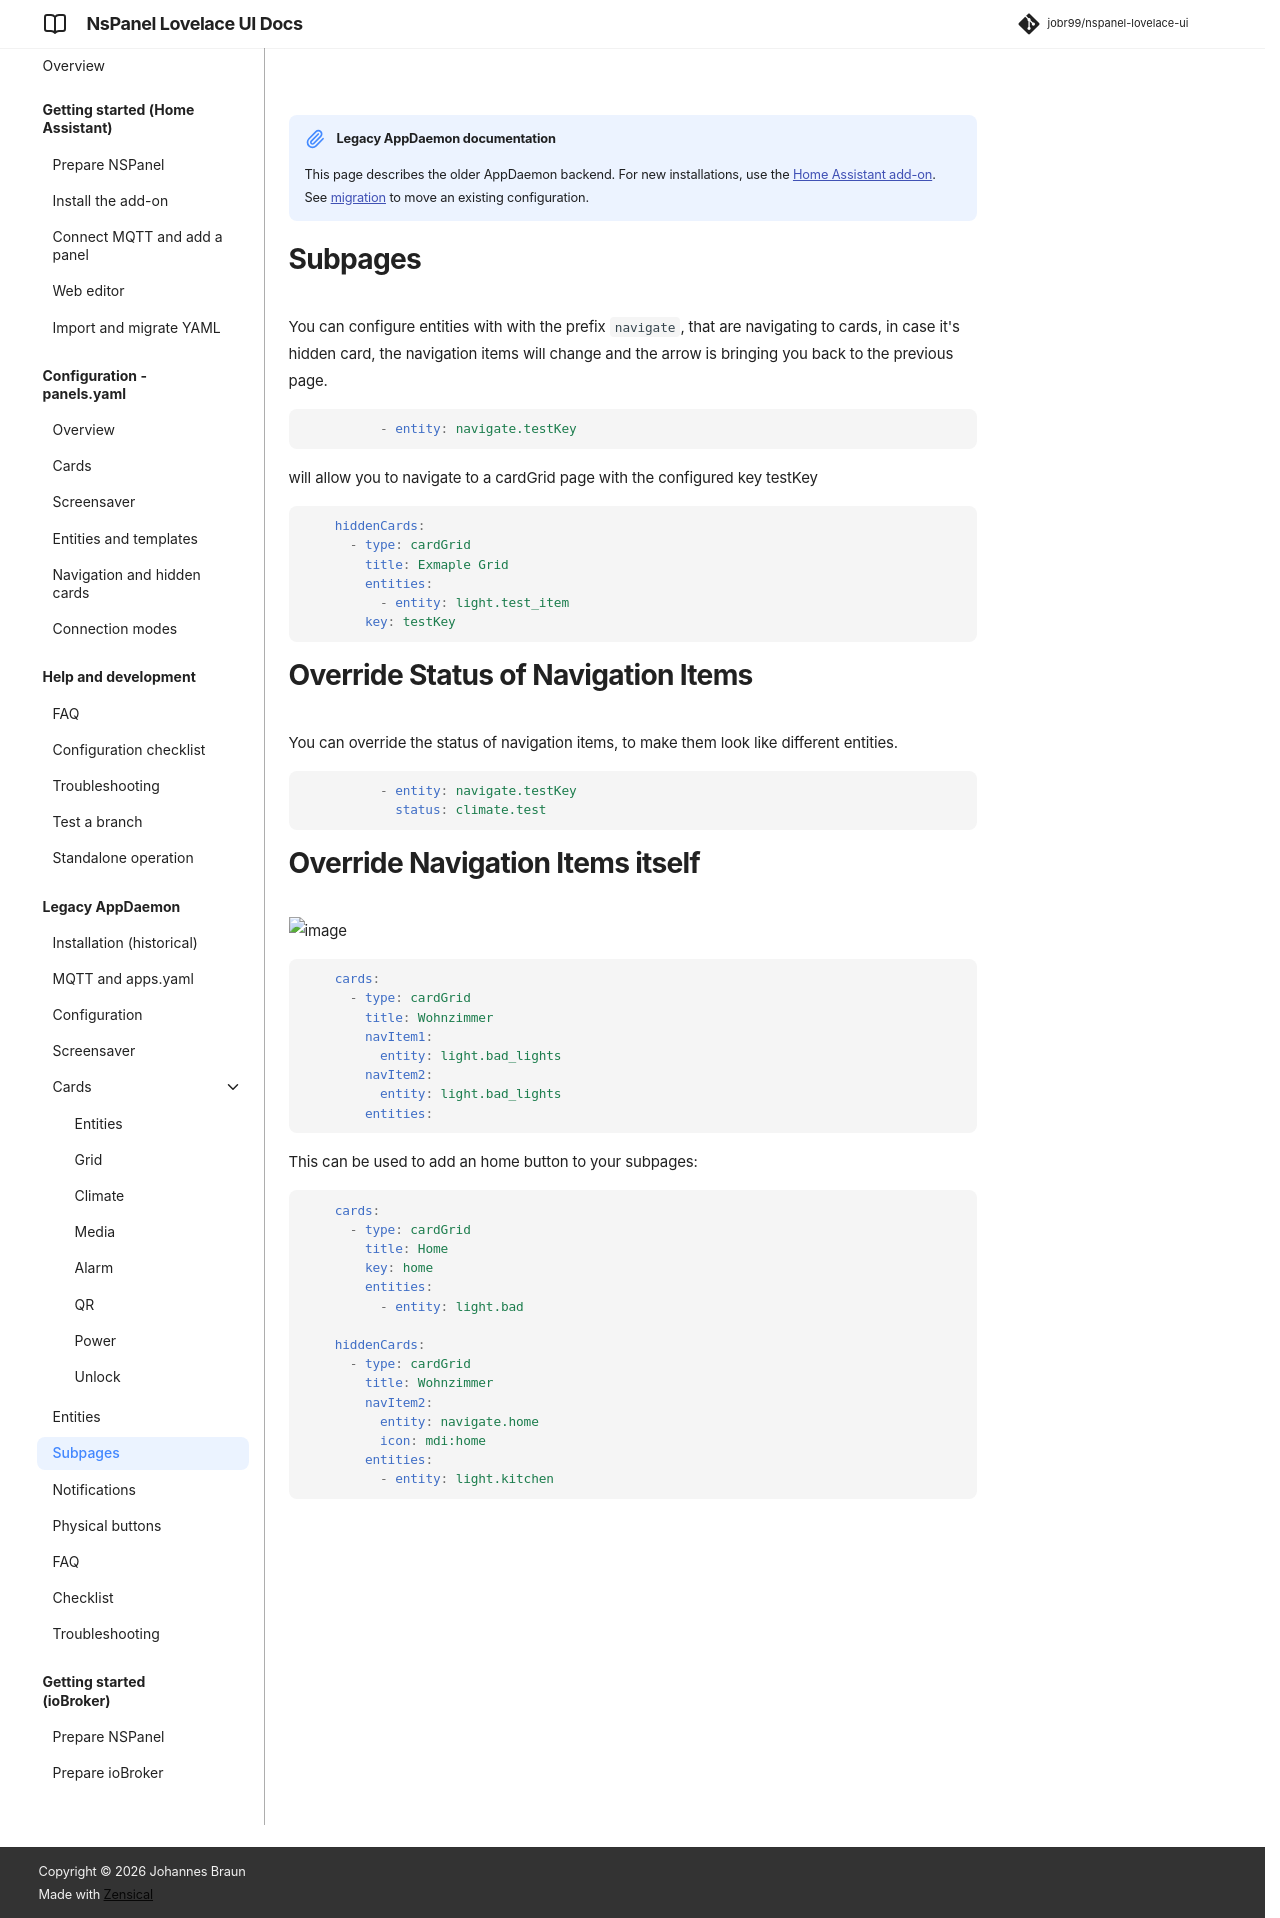

repository: joBr99/nspanel-lovelace-ui · page: legacy-subpages/index.html · generator: mkdocs

!!! note "Legacy AppDaemon documentation"
    This page describes the older AppDaemon backend. For new installations, use the [Home Assistant add-on](prepare_ha.md). See [migration](config-migration-standalone.md) to move an existing configuration.

# Subpages

You can configure entities with with the prefix `navigate`, that are navigating to cards, in case it's hidden card, the navigation items will change and the arrow is bringing you back to the previous page.

```yaml
          - entity: navigate.testKey
```

will allow you to navigate to a cardGrid page with the configured key testKey

```yaml
    hiddenCards:
      - type: cardGrid
        title: Exmaple Grid
        entities:
          - entity: light.test_item
        key: testKey
```

# Override Status of Navigation Items

You can override the status of navigation items, to make them look like different entities.

```yaml
          - entity: navigate.testKey
            status: climate.test
```

# Override Navigation Items itself

![image](https://user-images.githubusercontent.com/29555657/210870248-dfbaf95a-3dcb-4482-a24f-afca2e426406.png)

```yaml
    cards:
      - type: cardGrid
        title: Wohnzimmer
        navItem1:
          entity: light.bad_lights
        navItem2:
          entity: light.bad_lights
        entities:
```

This can be used to add an home button to your subpages:

```yaml
    cards:
      - type: cardGrid
        title: Home
        key: home
        entities:
          - entity: light.bad

    hiddenCards:
      - type: cardGrid
        title: Wohnzimmer
        navItem2:
          entity: navigate.home
          icon: mdi:home
        entities:
          - entity: light.kitchen
```
